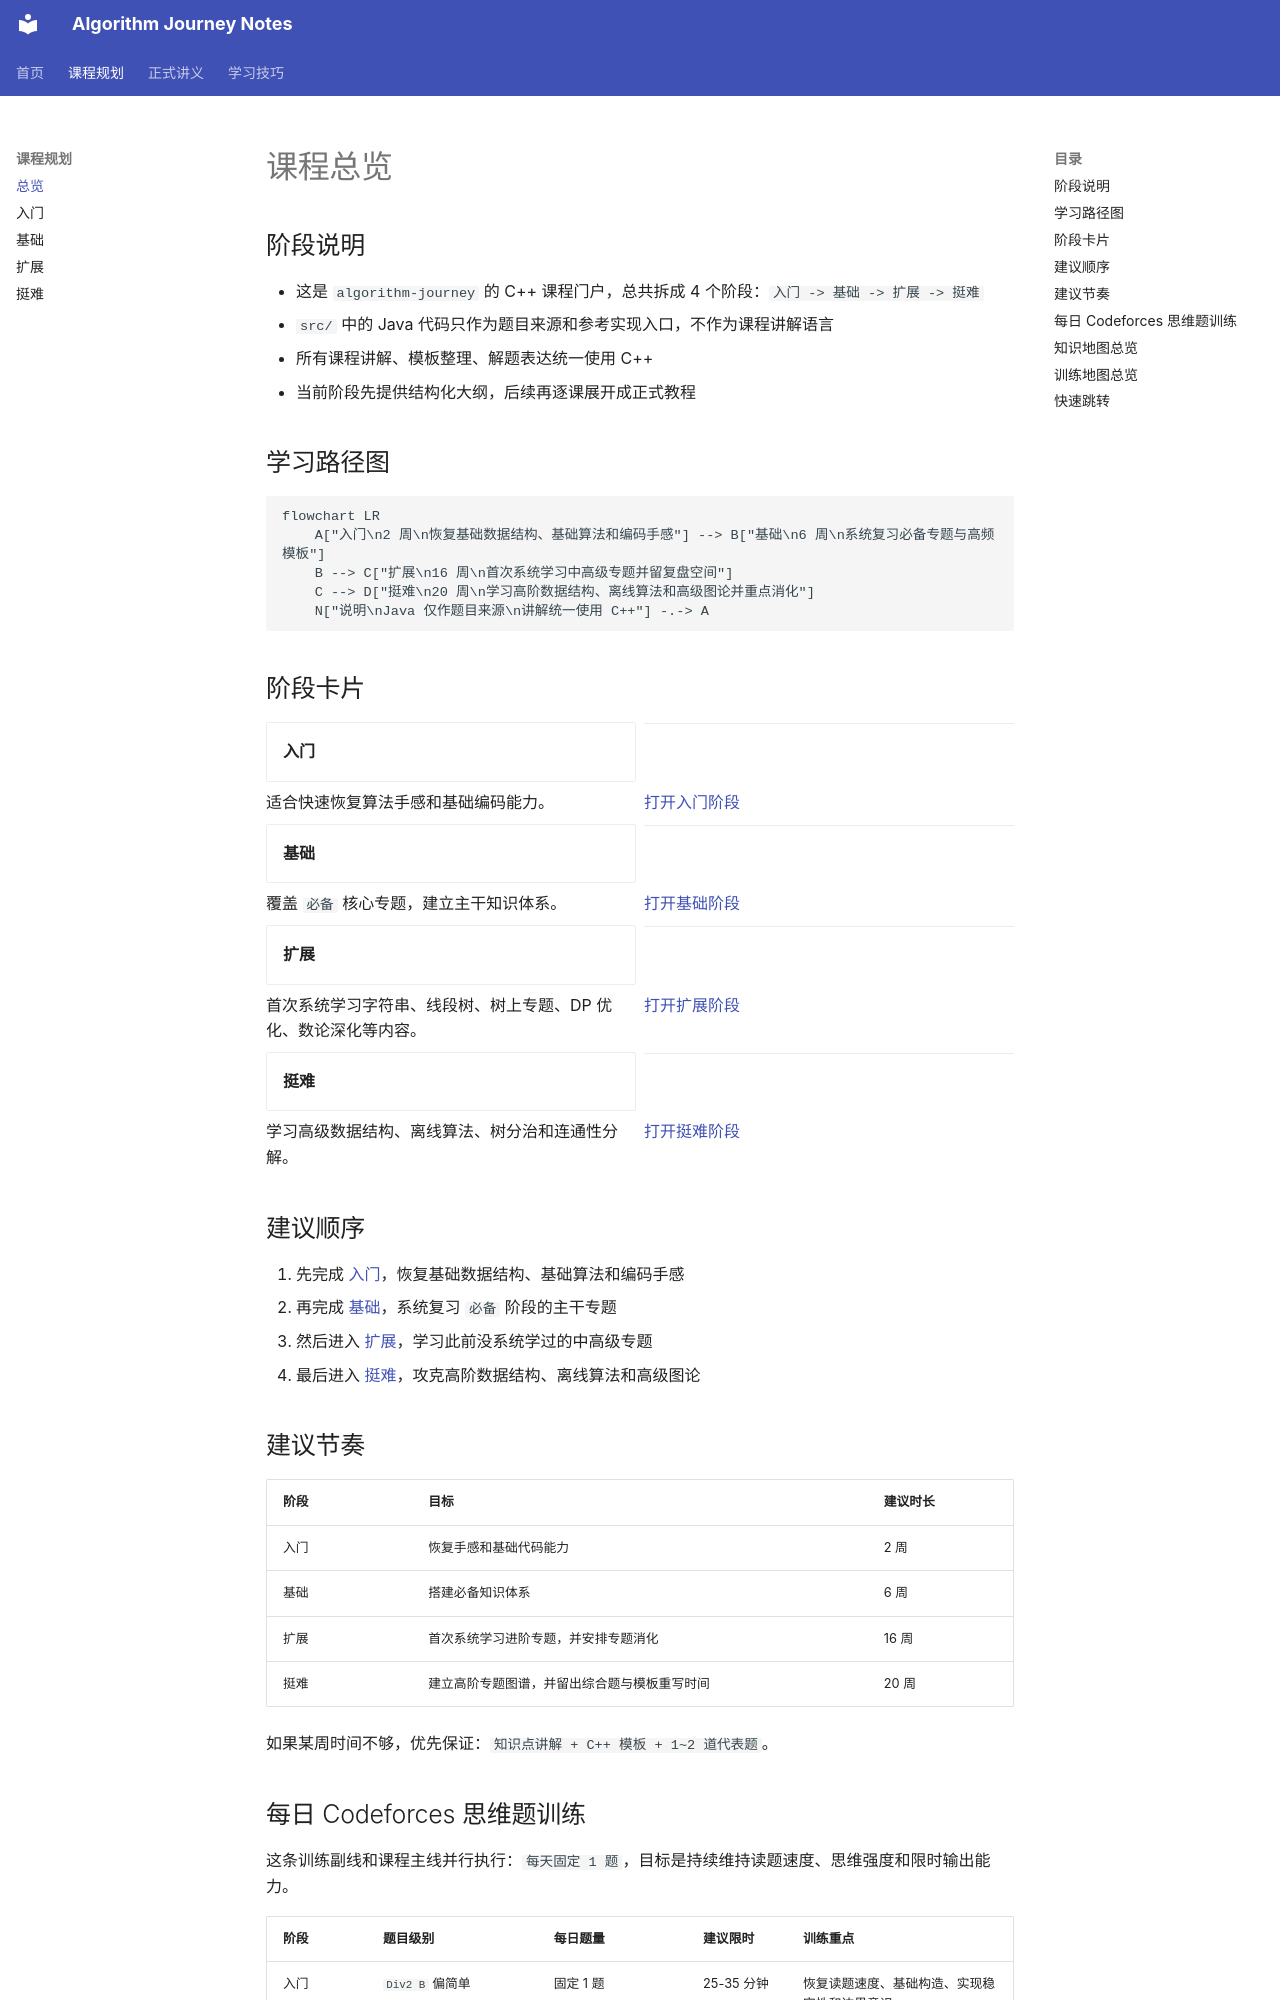

repository: annajcy/algorithm-journey · page: plan/overview/index.html · generator: mkdocs

# 课程总览

## 阶段说明

- 这是 `algorithm-journey` 的 C++ 课程门户，总共拆成 4 个阶段：`入门 -> 基础 -> 扩展 -> 挺难`
- `src/` 中的 Java 代码只作为题目来源和参考实现入口，不作为课程讲解语言
- 所有课程讲解、模板整理、解题表达统一使用 C++
- 当前阶段先提供结构化大纲，后续再逐课展开成正式教程

## 学习路径图

```mermaid
flowchart LR
    A["入门\n2 周\n恢复基础数据结构、基础算法和编码手感"] --> B["基础\n6 周\n系统复习必备专题与高频模板"]
    B --> C["扩展\n16 周\n首次系统学习中高级专题并留复盘空间"]
    C --> D["挺难\n20 周\n学习高阶数据结构、离线算法和高级图论并重点消化"]
    N["说明\nJava 仅作题目来源\n讲解统一使用 C++"] -.-> A
```

## 阶段卡片

<div class="grid cards" markdown>

- __入门__

  ---

  适合快速恢复算法手感和基础编码能力。

  [打开入门阶段](intro.md)

- __基础__

  ---

  覆盖 `必备` 核心专题，建立主干知识体系。

  [打开基础阶段](foundation.md)

- __扩展__

  ---

  首次系统学习字符串、线段树、树上专题、DP 优化、数论深化等内容。

  [打开扩展阶段](extension.md)

- __挺难__

  ---

  学习高级数据结构、离线算法、树分治和连通性分解。

  [打开挺难阶段](hard.md)

</div>

## 建议顺序

1. 先完成 [入门](intro.md)，恢复基础数据结构、基础算法和编码手感
2. 再完成 [基础](foundation.md)，系统复习 `必备` 阶段的主干专题
3. 然后进入 [扩展](extension.md)，学习此前没系统学过的中高级专题
4. 最后进入 [挺难](hard.md)，攻克高阶数据结构、离线算法和高级图论

## 建议节奏

| 阶段 | 目标 | 建议时长 |
| --- | --- | --- |
| 入门 | 恢复手感和基础代码能力 | 2 周 |
| 基础 | 搭建必备知识体系 | 6 周 |
| 扩展 | 首次系统学习进阶专题，并安排专题消化 | 16 周 |
| 挺难 | 建立高阶专题图谱，并留出综合题与模板重写时间 | 20 周 |

如果某周时间不够，优先保证：`知识点讲解 + C++ 模板 + 1~2 道代表题`。
